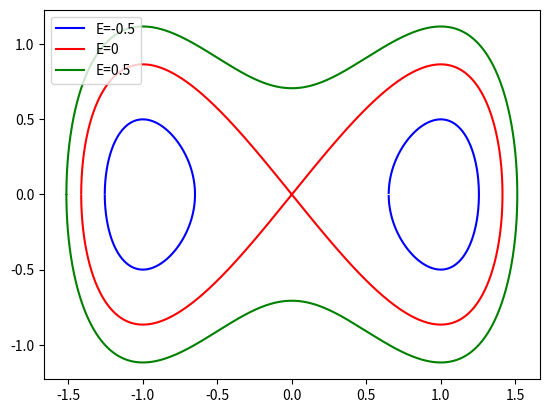

Recreate this plot in Python.
# -*- coding: utf-8 -*-
"""
Created on Thu Sep  6 21:20:27 2018

[redacted]

Script for plotting the phase space trajectories without temperature effects.
"""
from collections import OrderedDict
import matplotlib.pyplot as plt
import numpy as np

q = np.arange(-1.5, 1.5, 0.0001)
q = np.concatenate((q, np.arange(-1.7, -1.4, 0.0001), np.arange(1.4, 1.7, 0.0001)))
q = np.sort(q)
E = [-0.5, 0, 0.5]
energy_colors = ['b', 'r', 'g']

def return_trajectories(E, q_list):
    '''Inputs:
       q - as array. The list of q coordinates
       E - as float. The list of energy values
       Outputs:
       trajectories - as list. The list of trajectories. Each entry is [q, p], 
                      where p, q are array of coordinates'''
    trajectories = []
    for j in range(len(E)):
        if E[j] < 0:
            q = q_list[np.where(q_list<0)]
            q_coords = []
            p_coords = []
            for i in range(len(q)):
                p = np.sqrt(E[j] + 1.5 * q[i] ** 2 - 0.75 * q[i] ** 4)
                if not np.isnan(p):
                    p_coords.append(p)
                    q_coords.append(q[i])
            q = q[::-1]
            for i in range(len(q)):
                p = np.sqrt(E[j] + 1.5 * q[i] ** 2 - 0.75 * q[i] ** 4)
                if not np.isnan(p):
                    p_coords.append(-p)
                    q_coords.append(q[i])
            trajectories.append([q_coords, p_coords, E[j]])
            q = q_list[np.where(q_list>0)]
            q_coords = []
            p_coords = []
            for i in range(len(q)):
                p = np.sqrt(E[j] + 1.5 * q[i] ** 2 - 0.75 * q[i] ** 4)
                if not np.isnan(p):
                    p_coords.append(p)
                    q_coords.append(q[i])
            q = q[::-1]
            for i in range(len(q)):
                p = np.sqrt(E[j] + 1.5 * q[i] ** 2 - 0.75 * q[i] ** 4)
                if not np.isnan(p):
                    p_coords.append(-p)
                    q_coords.append(q[i])
            trajectories.append([q_coords, p_coords, E[j]])
        else:
            q_coords = []
            p_coords = []
            q = q_list
            for i in range(len(q)):
                p = np.sqrt(E[j] + 1.5 * q[i] ** 2 - 0.75 * q[i] ** 4)
                if not np.isnan(p):
                    p_coords.append(p)
                    q_coords.append(q[i])
            q = q[::-1]
            for i in range(len(q)):
                p = np.sqrt(E[j] + 1.5 * q[i] ** 2 - 0.75 * q[i] ** 4)
                if not np.isnan(p):
                    p_coords.append(-p)
                    q_coords.append(q[i])
            trajectories.append([q_coords, p_coords, E[j]])
    return trajectories
        
trajectories = return_trajectories(E, q)      
fig, ax = plt.subplots()
E = np.array(E)
for i in range(len(trajectories)):
    index = 0
    for j in range(len(E)):
        if trajectories[i][2] == E[j]:
            index = j
            break
    plt.plot(trajectories[i][0], trajectories[i][1], color = energy_colors[index] , label = 'E=' + str(trajectories[i][2]))

handles, labels = plt.gca().get_legend_handles_labels()
by_label = OrderedDict(zip(labels, handles))
plt.legend(by_label.values(), by_label.keys(), loc = 'upper left')